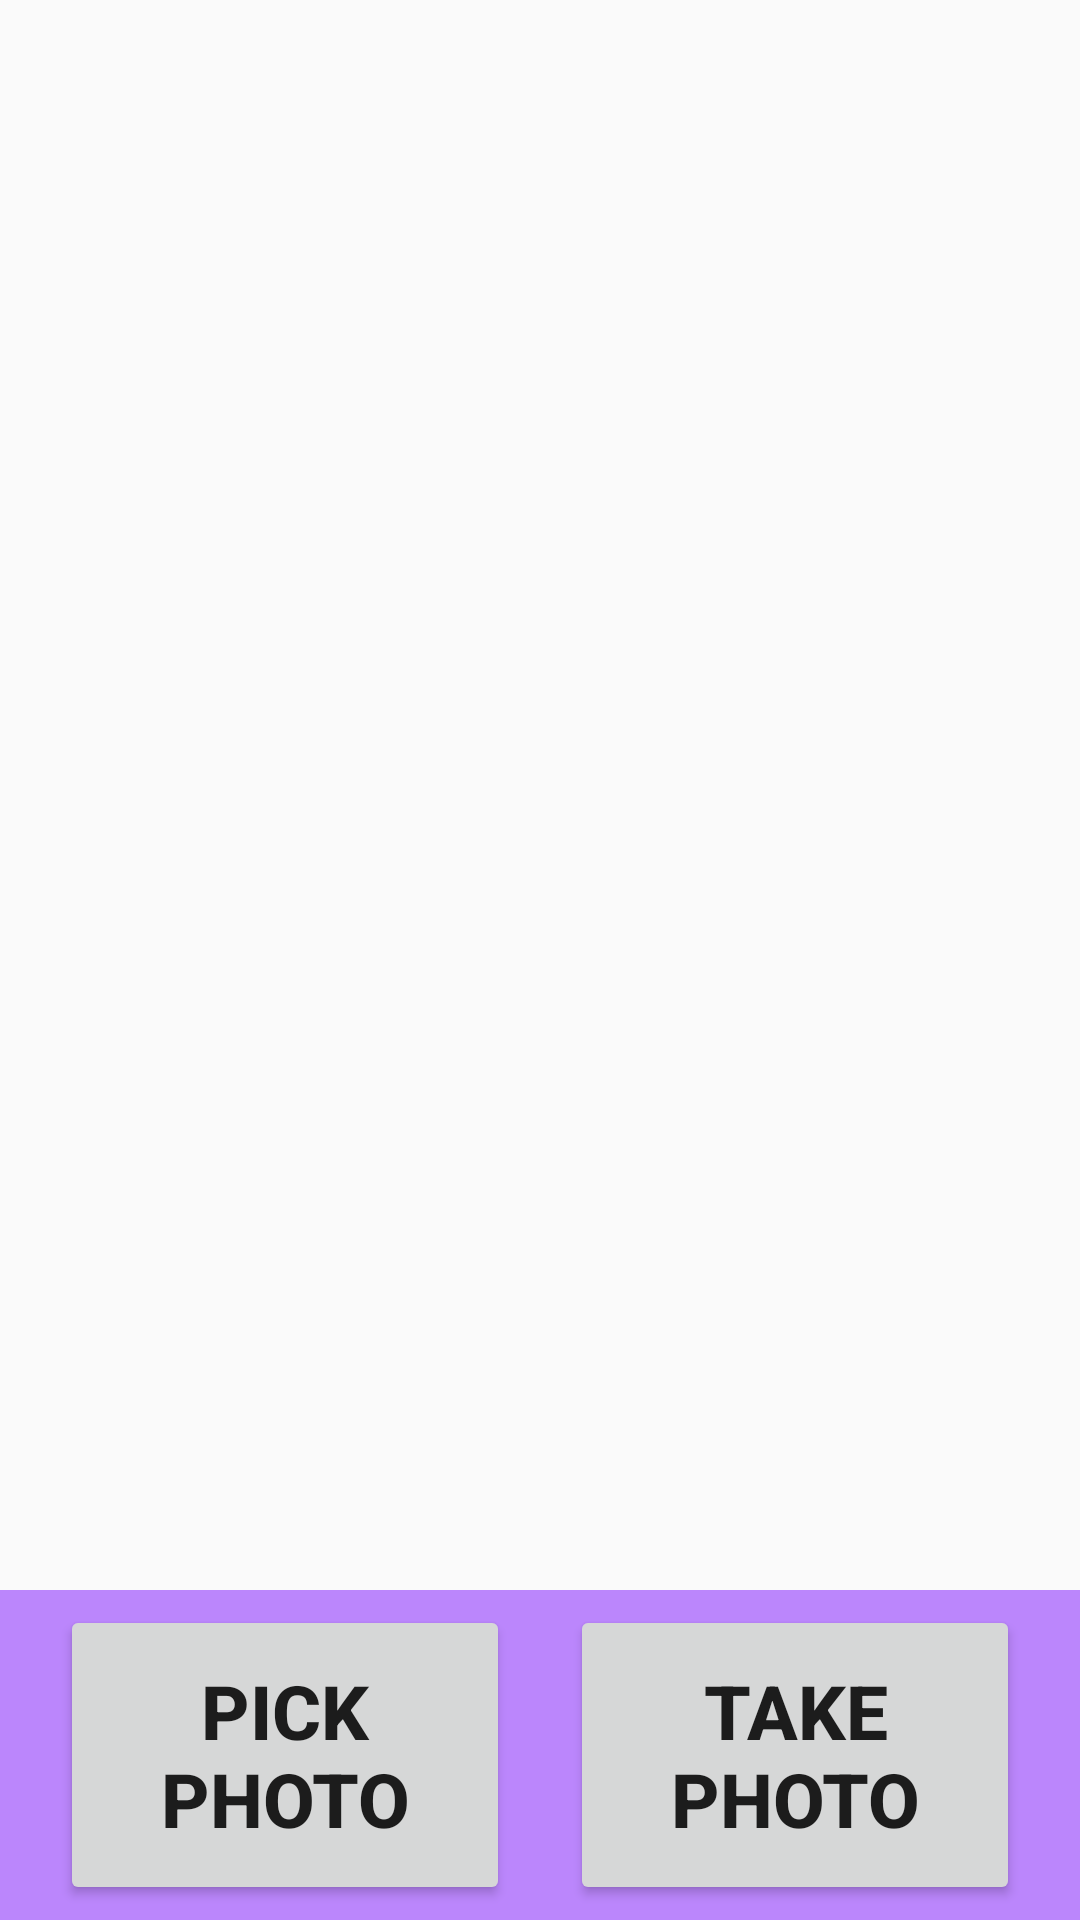

Layout XML and referenced resources for this Android screen:
<!-- AndroidManifest.xml: application theme Theme.AppCompat.Light.NoActionBar -->
<!-- res/layout/activity_image_helper.xml -->
<?xml version="1.0" encoding="utf-8"?>
<androidx.constraintlayout.widget.ConstraintLayout xmlns:android="http://schemas.android.com/apk/res/android"
    xmlns:app="http://schemas.android.com/apk/res-auto"
    xmlns:tools="http://schemas.android.com/tools"
    android:layout_width="match_parent"
    android:layout_height="match_parent"
    android:background="@drawable/hi"
    tools:context=".MainActivity">

    
    
    


    
    <ImageView
        android:id="@+id/imageView"
        android:layout_width="match_parent"
        android:layout_height="0dp"
        app:layout_constraintBottom_toTopOf="@+id/textView"
        app:layout_constraintEnd_toEndOf="parent"
        app:layout_constraintStart_toStartOf="parent"
        app:layout_constraintTop_toTopOf="parent"
        tools:srcCompat="@tools:sample/avatars" />

    
    <ImageView
        android:id="@+id/camView"
        android:src="@drawable/cam"
        android:layout_height="300dp"
        android:layout_width="300dp"
        android:layout_marginTop="100dp"
        app:layout_constraintBottom_toTopOf="@+id/textView"
        app:layout_constraintEnd_toEndOf="parent"
        app:layout_constraintStart_toStartOf="parent"
        app:layout_constraintTop_toTopOf="parent"
        tools:srcCompat="@tools:sample/avatars" />

    
    <TextView
        android:id="@+id/textView"
        android:layout_width="match_parent"
        android:minHeight="100dp"
        android:layout_height="125dp"
        android:text=""
        android:textColor="@color/black"
        android:textAppearance="@style/TextAppearance.AppCompat.Large"
        app:layout_constraintBottom_toTopOf="@+id/constraintLayout"
        android:textSize="30sp"
        android:textStyle="bold"
        app:layout_constraintEnd_toEndOf="parent"
        android:gravity="center"
        android:layout_centerHorizontal="true"
        android:layout_centerVertical="true"
        app:layout_constraintStart_toStartOf="parent" />

    
    <TextView
        android:id="@+id/funnyText"
        android:layout_width="match_parent"
        android:minHeight="100dp"
        android:layout_height="1150dp"
        android:text="Choose a Photo Using These Buttons"
        android:textColor="@color/black"
        android:textAppearance="@style/TextAppearance.AppCompat.Large"
        app:layout_constraintBottom_toTopOf="@+id/constraintLayout"
        android:textSize="30sp"
        android:textStyle="bold"
        app:layout_constraintEnd_toEndOf="parent"
        android:gravity="center"
        android:layout_centerHorizontal="true"
        android:layout_centerVertical="true"
        app:layout_constraintStart_toStartOf="parent" />

    
    <androidx.constraintlayout.widget.ConstraintLayout
        android:id="@+id/constraintLayout"
        android:layout_width="match_parent"
        android:background="@color/purple_200"
        android:layout_height="110dp"
        app:layout_constraintBottom_toBottomOf="parent"
        app:layout_constraintEnd_toEndOf="parent"
        app:layout_constraintStart_toStartOf="parent">

        <Button
            android:id="@+id/buttonPickPhoto"
            android:text="Pick Photo"
            android:onClick="onPickImage"
            android:layout_width="150dp"
            android:layout_height="100dp"
            android:textStyle="bold"
            android:textSize="25sp"
            app:layout_constraintBottom_toBottomOf="parent"
            app:layout_constraintEnd_toStartOf="@+id/buttonTakePhoto"
            app:layout_constraintHorizontal_bias="0.5"
            app:layout_constraintStart_toStartOf="parent"
            app:layout_constraintTop_toTopOf="parent" />

        
        <Button
            android:id="@+id/buttonTakePhoto"
            android:text="Take Photo"
            android:onClick="onTakeImage"
            android:layout_width="150dp"
            android:layout_height="100dp"
            android:textSize="25sp"
            android:textStyle="bold"
            app:layout_constraintBottom_toBottomOf="parent"
            app:layout_constraintEnd_toEndOf="parent"
            app:layout_constraintHorizontal_bias="0.5"
            app:layout_constraintStart_toEndOf="@+id/buttonPickPhoto"
            app:layout_constraintTop_toTopOf="parent" />


    </androidx.constraintlayout.widget.ConstraintLayout>
</androidx.constraintlayout.widget.ConstraintLayout>
<!-- resources referenced by this layout -->
<resources>
  <color name="black">#FF000000</color>
  <color name="purple_200">#FFBB86FC</color>
</resources>
